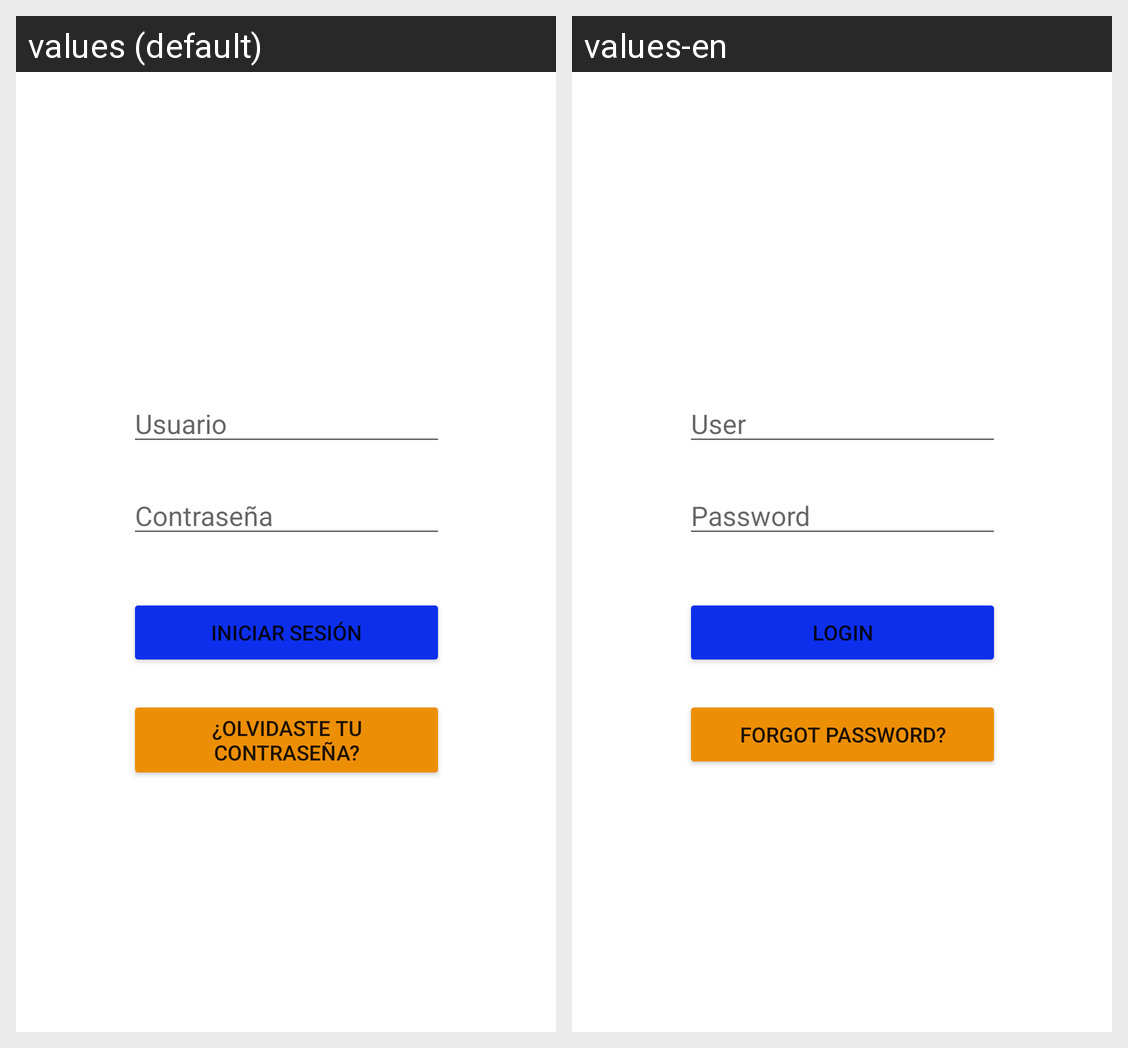

The Android screen above is rendered under two locales of the same app. Produce the string resources it draws, with the default and per-locale values.
Android screen res/layout/activity_main.xml rendered under 2 locales, left to right: values (default), values-en. Device: Nexus 5 (rendered at 1080×1920; each locale shown at half size, 540×960, under a caption strip naming it); theme Theme.Login4A.
Strings drawn on this screen, with the default value and each locale's value (text and hints the layout hard-codes, and strings that could not be matched under every locale, appear in the picture but are not listed):

h_usuario
  values: Usuario
  values-en: User

str_iniciar
  values: Iniciar Sesión
  values-en: Login
